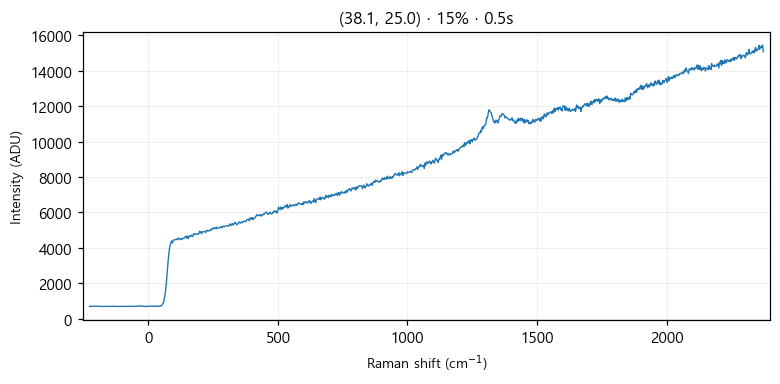

Data behind this chart, as committed beside it:
# laser_power_pct, 15
# exposure_time, 0.5
# laser_nm, 532
# mode, single
pixel, raman_shift_cm-1, wavelength_nm, intensity
0, -227.1, 525.7, 689
1, -224, 525.8, 687
2, -220.9, 525.8, 699
3, -217.9, 525.9, 686
4, -214.8, 526, 687
5, -211.7, 526.1, 694
6, -208.7, 526.2, 701
7, -205.6, 526.3, 698
8, -202.5, 526.3, 705
9, -199.5, 526.4, 701
10, -196.4, 526.5, 697
11, -193.3, 526.6, 697
12, -190.3, 526.7, 691
13, -187.2, 526.8, 688
14, -184.2, 526.9, 696
15, -181.1, 526.9, 686
16, -178.1, 527, 687
17, -175, 527.1, 688
18, -171.9, 527.2, 688
19, -168.9, 527.3, 683
20, -165.8, 527.4, 682
21, -162.8, 527.5, 696
22, -159.7, 527.5, 698
23, -156.7, 527.6, 683
24, -153.6, 527.7, 690
25, -150.6, 527.8, 688
26, -147.6, 527.9, 692
27, -144.5, 528, 690
28, -141.5, 528, 687
29, -138.4, 528.1, 697
30, -135.4, 528.2, 685
31, -132.4, 528.3, 693
32, -129.3, 528.4, 692
33, -126.3, 528.5, 685
34, -123.2, 528.6, 693
35, -120.2, 528.6, 685
36, -117.2, 528.7, 681
37, -114.1, 528.8, 699
38, -111.1, 528.9, 682
39, -108.1, 529, 681
40, -105.1, 529.1, 693
41, -102, 529.1, 696
42, -99.01, 529.2, 695
43, -95.99, 529.3, 686
44, -92.97, 529.4, 682
45, -89.94, 529.5, 686
46, -86.92, 529.6, 695
47, -83.91, 529.7, 692
48, -80.89, 529.7, 688
49, -77.87, 529.8, 692
50, -74.86, 529.9, 692
51, -71.84, 530, 686
52, -68.83, 530.1, 690
53, -65.82, 530.2, 693
54, -62.81, 530.2, 700
55, -59.8, 530.3, 695
... 968 more rows
